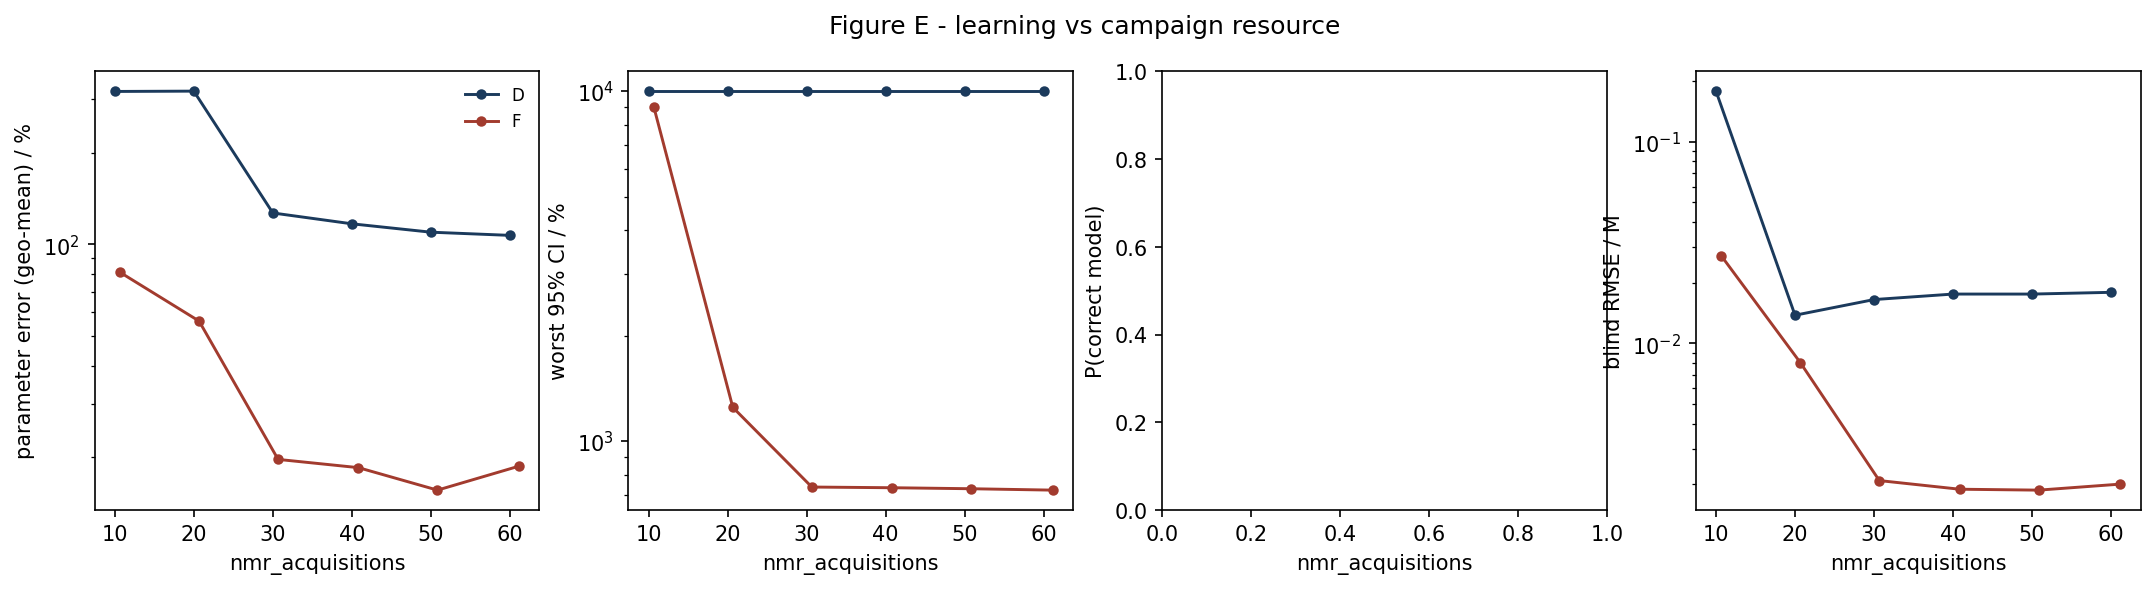

The file beside this chart, header and first rows:
strategy, nmr_acquisitions, param_err_pct, max_rel_ci_pct, p_correct, blind_rmse_M
D, 10.0, 317.6, 10000, nan, 0.1782
D, 20.0, 318.3, 10000, nan, 0.01381
D, 30.0, 126.8, 10000, nan, 0.01651
D, 40.0, 116.8, 10000, nan, 0.01758
D, 50.0, 109.7, 10000, nan, 0.01758
D, 60.0, 107.1, 10000, nan, 0.01793
F, 10.67, 80.99, 9020, nan, 0.02721
F, 20.67, 56.04, 1249, nan, 0.008044
F, 30.67, 19.71, 739.7, nan, 0.002091
F, 40.83, 18.52, 736.4, nan, 0.001895
F, 50.83, 15.63, 731.5, nan, 0.001875
F, 61.17, 18.74, 724.8, nan, 0.002009
